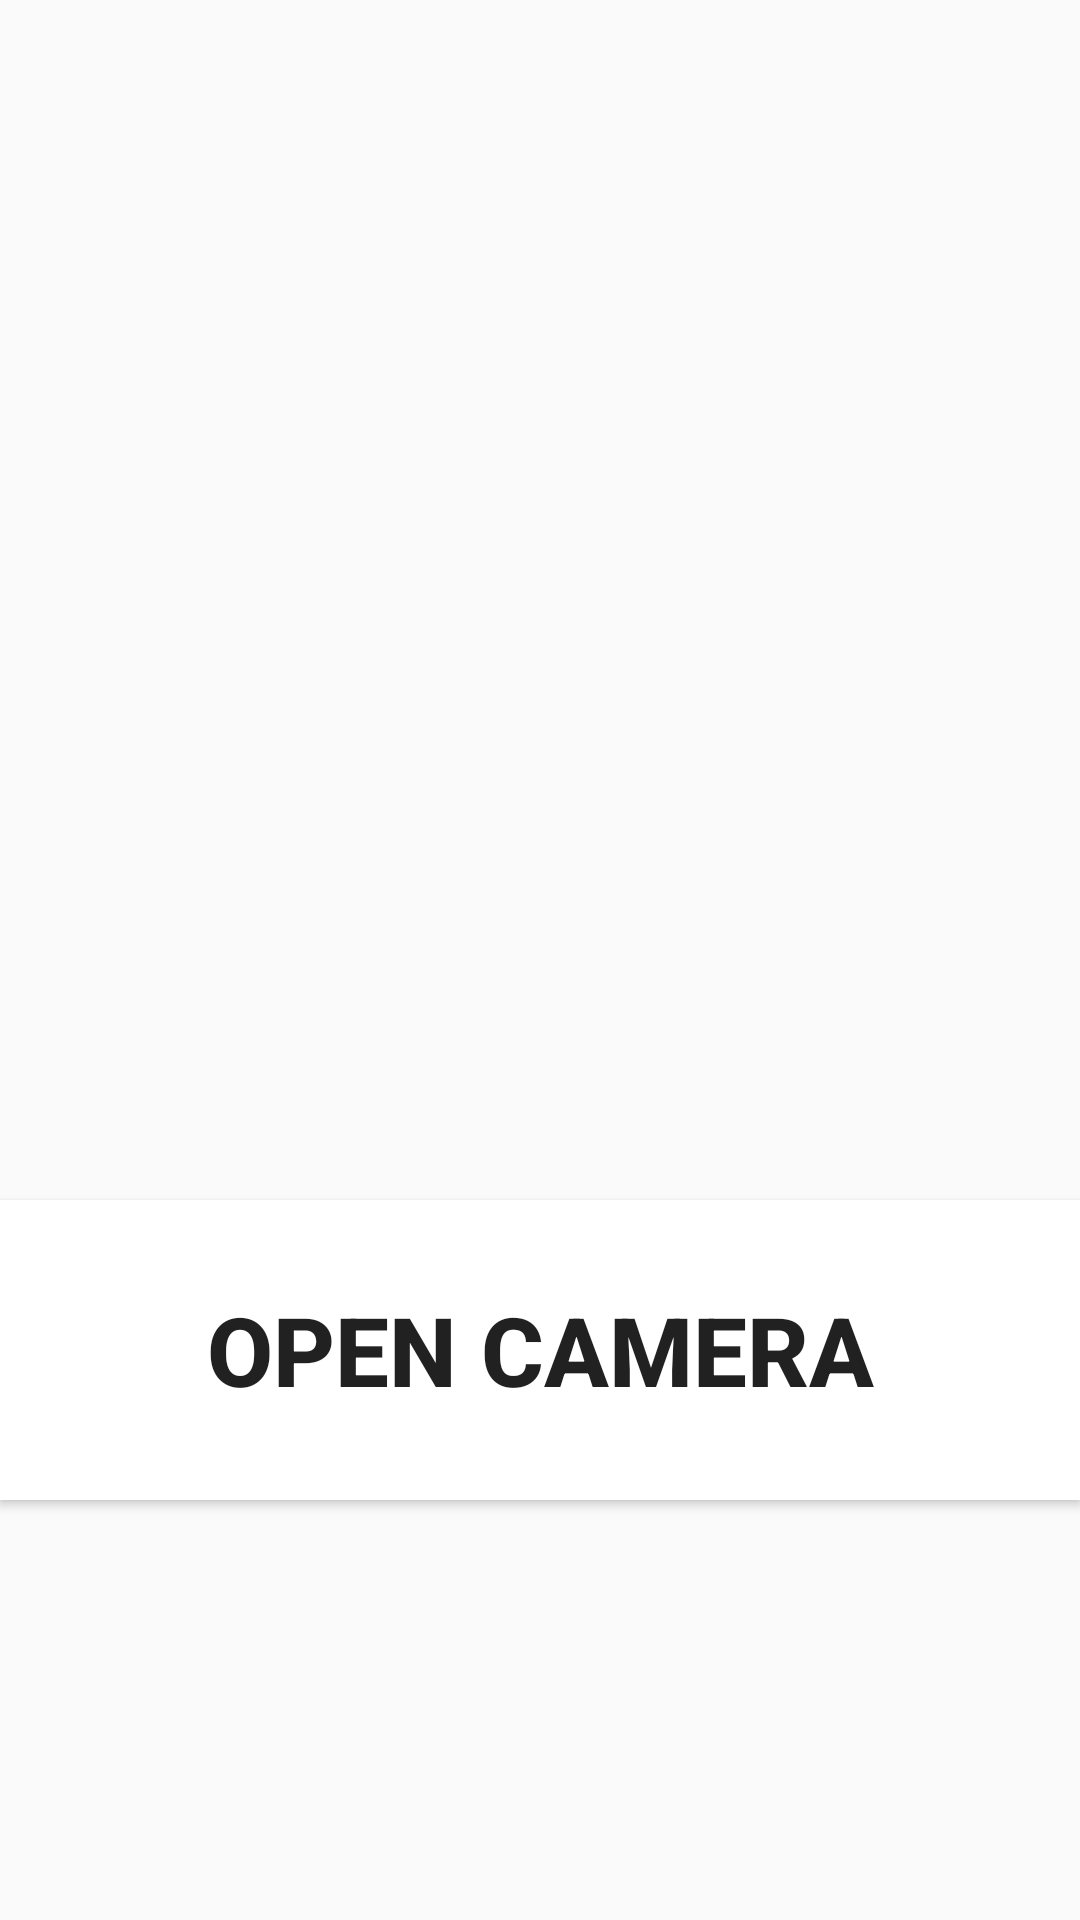

Layout XML and referenced resources for this Android screen:
<!-- AndroidManifest.xml: application theme Theme.Final_Instagram -->
<!-- res/layout/fragment_camera.xml -->
<?xml version="1.0" encoding="utf-8"?>
<FrameLayout xmlns:android="http://schemas.android.com/apk/res/android"
    xmlns:app="http://schemas.android.com/apk/res-auto"
    xmlns:tools="http://schemas.android.com/tools"
    android:layout_width="match_parent"
    android:layout_height="match_parent"
    tools:context=".CameraFragment">


    <ImageView
        android:id="@+id/Photo"
        android:layout_width="271dp"
        android:layout_height="245dp"
        android:layout_gravity="center"
        android:layout_marginBottom="30dp"
        tools:src="@tools:sample/avatars" />

    <Button
        android:id="@+id/openCameara"
        android:layout_width="match_parent"
        android:layout_height="100dp"
        android:text="Open Camera"
        android:textSize="32dp"
        android:textStyle="bold"
        android:layout_marginTop="400dp"
        android:background="#ffff"/>
</FrameLayout>
<!-- resources referenced by this layout -->
<resources>
  <style name="Theme.Final_Instagram" parent="Theme.AppCompat.DayNight">
          
          <item name="colorPrimary">@color/black</item>
          <item name="colorPrimaryVariant">@color/purple_700</item>
          <item name="colorOnPrimary">@color/white</item>
          
          <item name="colorSecondary">@color/teal_200</item>
          <item name="colorSecondaryVariant">@color/teal_700</item>
          <item name="colorOnSecondary">@color/black</item>
          
          <item name="android:statusBarColor" tools:targetApi="l">?attr/colorPrimaryVariant</item>
          
      </style>
  <!-- not gathered from this repository: default colours our renderer supplied (Android Studio template values) -->
  <color name="purple_700">#FF3700B3</color>
  <color name="teal_200">#FF03DAC5</color>
  <color name="teal_700">#FF018786</color>
  <color name="black">#FF000000</color>
  <color name="white">#FFFFFFFF</color>
</resources>
